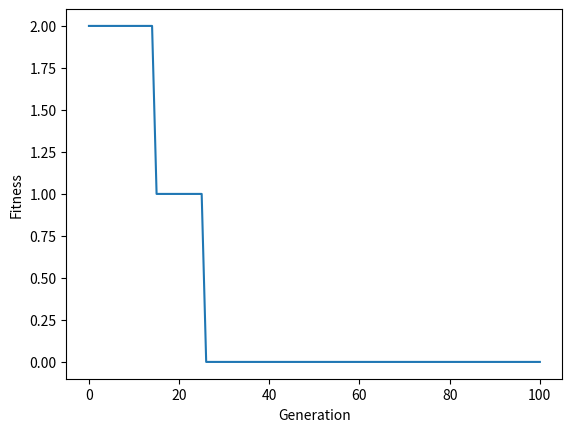

This figure's Python source:
import numpy as np
import random
import copy
import matplotlib.pyplot as plt


NUM_Of_ITEMS = 100
# random.seed(42)
# np.random.seed(42)

random_set = [random.randint(100, 150) for _ in range(NUM_Of_ITEMS)]
np_random_set = np.array(random_set)
value = sum(random_set) // 2

print(value, random_set)


# Population intialization
# Coding used: Characteristic vectors of the subsets (https://en.wikipedia.org/wiki/Indicator_vector)
def random_population(population_size):
    return list(np.random.choice([0, 1], size=(population_size, NUM_Of_ITEMS), replace=True, p=[1/2, 1/2]))


# I want to minimize thsi fitness, so the smaller the fitness, the better.
# Hence, the term "fitness" is no longer the greatest denotation for this value,
# however it is customary to keep using the term.
def fitness(individual):
    return abs(value - np.sum(individual * np_random_set))


# Tournament selection with elitism (adds the elite as the last selected individual)
def selection(population, fitness_value, k=3):
    contestant_indices = np.random.choice(len(population), size=(len(population) - 1, k))
    fitness_value = np.array(fitness_value)
    
    return [population[np.argmin(fitness_value[tournament_round])] for tournament_round in contestant_indices] + [population[np.argmin(fitness_value)]]


# One-point crossover with elitism (the last individual is the elite)
def crossover(population, crossover_prob=1):
    new_population = []
    
    for i in range(len(population)//2 - 1):
        individual1 = population[2*i]
        individual2 = population[2*i+1]
        
        if random.random() < crossover_prob:
            # We randomly choose the crossover index
            crossover_point = random.randint(1, len(individual1)-1)
            
            # np.concatanate creates a new array, hence there is no need for the deepcopying
            new_individual1 = np.concatenate([individual1[:crossover_point], individual2[crossover_point:]], axis=0)
            new_individual2 = np.concatenate([individual2[:crossover_point], individual1[crossover_point:]], axis=0)
            
        else:
            new_individual1 = individual1
            new_individual2 = individual2

        new_population.append(new_individual1)
        new_population.append(new_individual2)
        
    new_population.extend(population[-2:])
        
    return new_population


# Bit-flip mutation with elitism (the last individual is the elite)
def mutation(population, individual_mutation_prob=0.1, bit_mutation_prob=0.2):
    new_population = []
    
    for i in range(len(population) - 1):
        individual = population[i]
        
        if random.random() < individual_mutation_prob:
            individual = copy.deepcopy(individual)
            
            for j in range(len(individual)):
                if random.random() < bit_mutation_prob:
                    # This flips 0 to 1 and 1 to 0
                    individual[j] = int(not individual[j])
                        
        new_population.append(individual)
        
    new_population.append(population[-1])
        
    return new_population


# Evolution minimizing the fitness (absolute value of the difference of the sum and the desired value)
def evolution(population_size, max_generations):
    best_fitness = []
    population = random_population(population_size)
    
    for _ in range(max_generations):
        fitness_value = list(map(fitness, population))
        best_fitness.append(min(fitness_value))
        
        parents = selection(population, fitness_value)
        children = crossover(parents)
        mutated_children = mutation(children)
        
        population = mutated_children
        
    # We compute fitness for the last population and obtain the best individual
    fitness_value = list(map(fitness, population))
    best_fitness.append(min(fitness_value))
    best_individual = population[np.argmin(fitness_value)]
    
    # We return our solution (the best individual), the last population and the best fitnesses observed during the algorithm run for logging purposes
    return best_individual, population, best_fitness


best, population, best_fitness = evolution(population_size=100, max_generations=100)

print("Best fitness:", fitness(best))
print("Best individual:", best)

plt.plot(best_fitness)
plt.ylabel("Fitness")
plt.xlabel("Generation")
plt.show()
